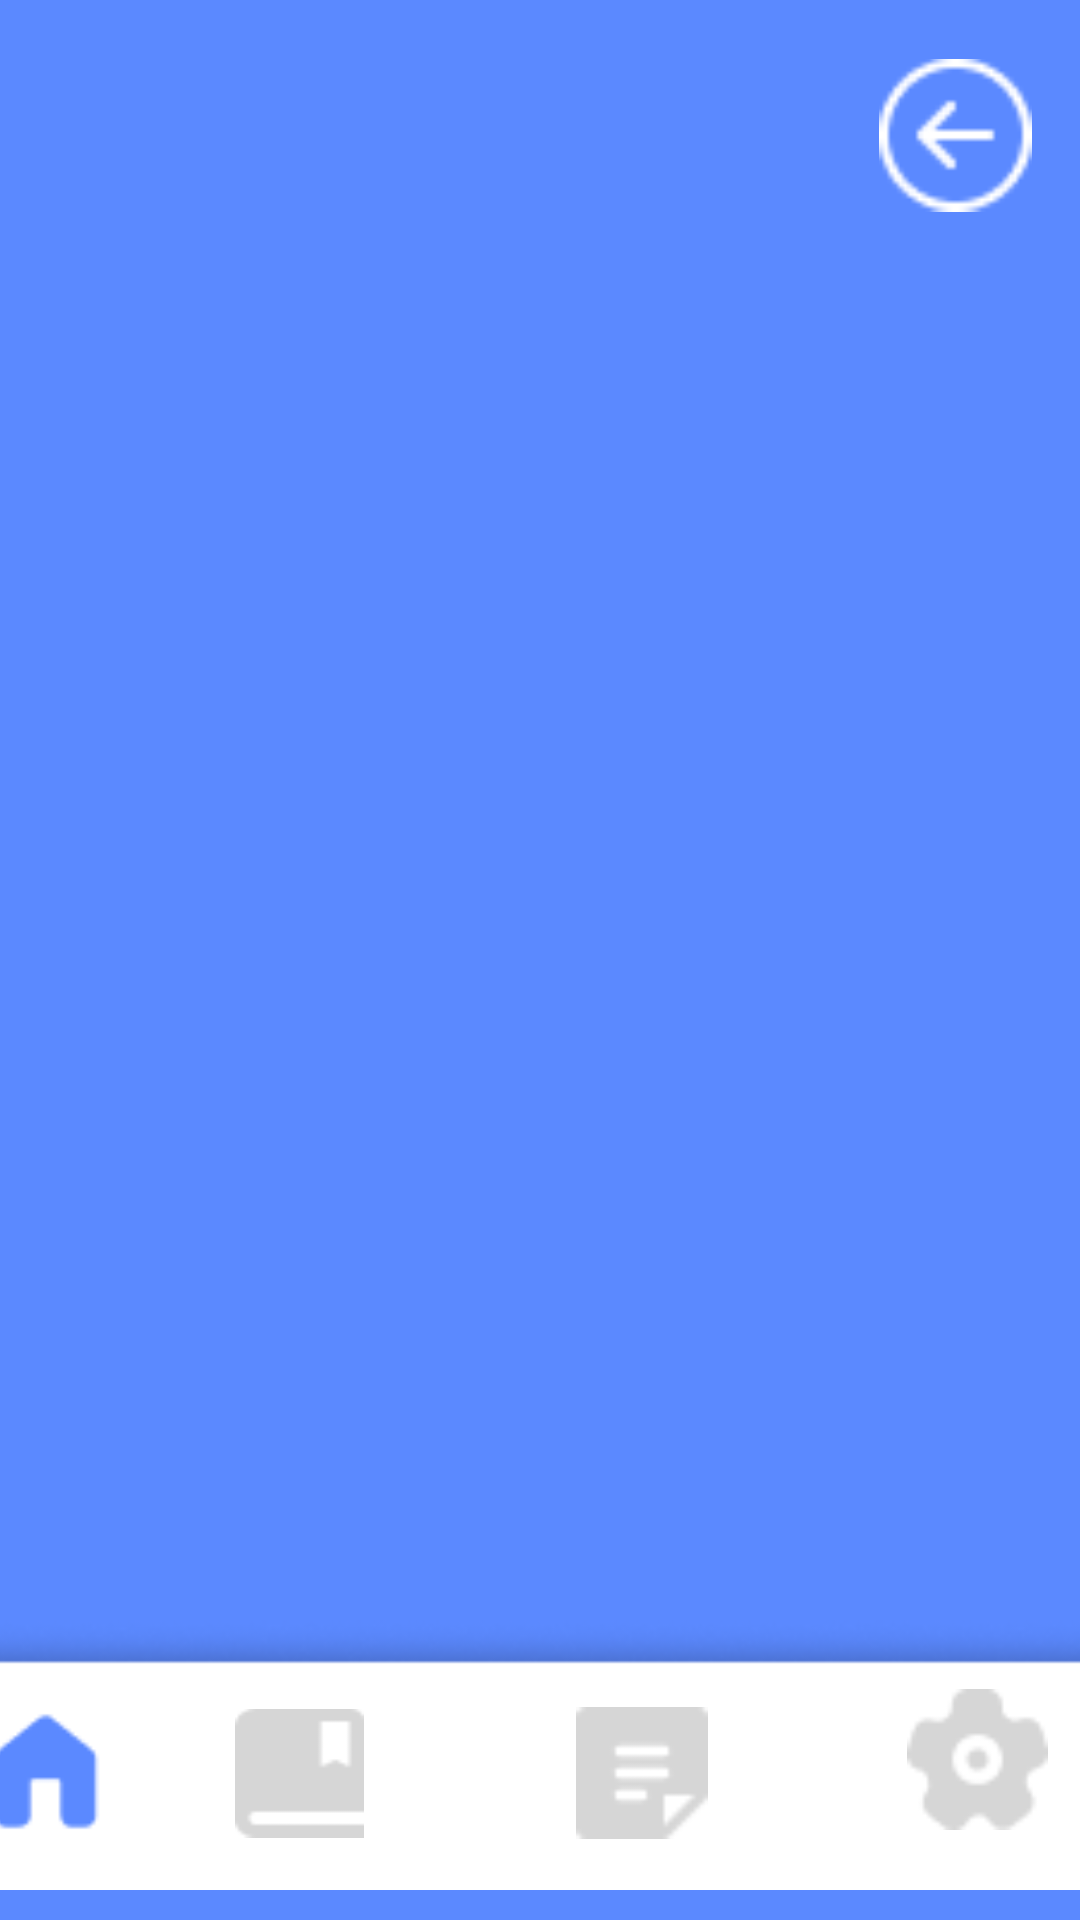

Reconstruct the res/layout file that produces this screen, plus the resources it refers to.
<!-- AndroidManifest.xml: application theme Theme.ProjectAppMobile -->
<!-- res/layout/activity_main.xml -->
<?xml version="1.0" encoding="utf-8"?>
<androidx.constraintlayout.widget.ConstraintLayout xmlns:android="http://schemas.android.com/apk/res/android"
    xmlns:app="http://schemas.android.com/apk/res-auto"
    xmlns:tools="http://schemas.android.com/tools"
    android:layout_width="match_parent"
    android:layout_height="match_parent"
    android:background="@color/bg_app"
    tools:context=".MainActivity">


    <ImageView
        android:id="@+id/imageView2"
        android:layout_width="51dp"
        android:layout_height="58dp"
        android:layout_marginTop="16dp"
        android:layout_marginEnd="16dp"
        android:src="@drawable/arrow"
        app:layout_constraintEnd_toEndOf="parent"
        app:layout_constraintTop_toTopOf="parent" />

    <ImageView
        android:id="@+id/imageView8"
        android:layout_width="428dp"
        android:layout_height="90dp"


        android:layout_marginBottom="10dp"

        android:src="@drawable/navbar"
        app:layout_constraintBottom_toBottomOf="parent"
        app:layout_constraintEnd_toEndOf="parent"
        app:layout_constraintHorizontal_bias="0.571"
        app:layout_constraintStart_toStartOf="parent" />

    <ImageView
        android:id="@+id/imageView9"
        android:layout_width="47dp"
        android:layout_height="49dp"
        android:layout_marginStart="30dp"
        android:layout_marginBottom="15dp"
        android:src="@drawable/home"
        app:layout_constraintBottom_toBottomOf="@+id/imageView8"
        app:layout_constraintStart_toEndOf="@+id/imageView8"
        app:layout_constraintStart_toStartOf="@+id/imageView8" />

    <ImageView
        android:id="@+id/imageView10"
        android:layout_width="43dp"
        android:layout_height="48dp"
        android:layout_marginStart="40dp"
        android:layout_marginBottom="15dp"
        android:src="@drawable/book"
        app:layout_constraintBottom_toBottomOf="@+id/imageView8"
        app:layout_constraintStart_toEndOf="@+id/imageView9" />

    <ImageView
        android:id="@+id/imageView11"
        android:layout_width="44dp"
        android:layout_height="48dp"
        android:layout_marginStart="40dp"
        android:layout_marginEnd="40dp"
        android:layout_marginBottom="15dp"
        android:src="@drawable/history"
        app:layout_constraintBottom_toBottomOf="@+id/imageView8"
        app:layout_constraintEnd_toStartOf="@+id/imageView15"
        app:layout_constraintHorizontal_bias="0.536"
        app:layout_constraintStart_toEndOf="@+id/imageView10" />

    <ImageView
        android:id="@+id/imageView15"
        android:layout_width="47dp"
        android:layout_height="57dp"
        android:layout_marginEnd="40dp"
        android:layout_marginBottom="15dp"
        android:src="@drawable/setting"
        app:layout_constraintBottom_toBottomOf="@+id/imageView8"
        app:layout_constraintEnd_toEndOf="@+id/imageView8" />


</androidx.constraintlayout.widget.ConstraintLayout>
<!-- resources referenced by this layout -->
<resources>
  <color name="bg_app">#5B89FF</color>
  <!-- drawable arrow: png bitmap (drawable, 550 bytes) -->
  <!-- drawable book: png bitmap (drawable, 410 bytes) -->
  <!-- drawable history: png bitmap (drawable, 373 bytes) -->
  <!-- drawable home: png bitmap (drawable, 521 bytes) -->
  <!-- drawable navbar: png bitmap (drawable, 2684 bytes) -->
  <!-- drawable setting: png bitmap (drawable, 881 bytes) -->
  <style name="Theme.ProjectAppMobile" parent="Theme.MaterialComponents.DayNight.DarkActionBar">
          
          <item name="colorPrimary">@color/purple_500</item>
          <item name="colorPrimaryVariant">@color/purple_700</item>
          <item name="colorOnPrimary">@color/white</item>
          
          <item name="colorSecondary">@color/teal_200</item>
          <item name="colorSecondaryVariant">@color/teal_700</item>
          <item name="colorOnSecondary">@color/black</item>
          
          <item name="android:statusBarColor" tools:targetApi="l">?attr/colorPrimaryVariant</item>
          
      </style>
  <color name="purple_500">#FF6200EE</color>
  <color name="purple_700">#FF3700B3</color>
  <color name="white">#FFFFFFFF</color>
  <color name="teal_200">#FF03DAC5</color>
  <color name="teal_700">#FF018786</color>
  <color name="black">#FF000000</color>
</resources>
